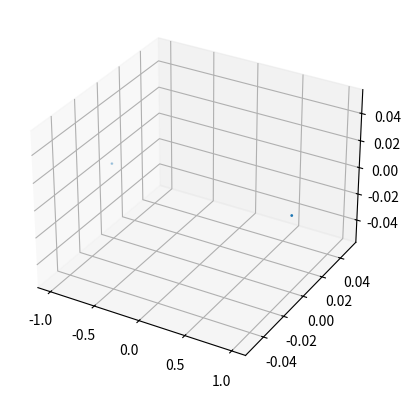

Recreate this plot in Python. (Note: this script raises an exception after producing the figure.)
#!/usr/bin/env python3

from mpl_toolkits import mplot3d
import matplotlib.pyplot as plt
from matplotlib import animation
from math import sqrt
#each object has 2 3 vectors, first for position second for velocity.


#INITIAL CONSTANTS
#EDIT HERE

#sampling frequency in hertz

sampleFreq = 100;

#Gravity constant, increase for stronger gravity, or increase the mass

Gconst = 10;

#simulation time in seconds

simulationTime = 10;

#frame per second of video
#ideally should be a mutiple of simulationFreq, must be greater than samplefreq though
fps = 30;


#DONE

class Orbitor:
    def __init__(self, initPos, initVel, mass):
        self.position = initPos; #3 list
        self.velocity = initVel; #3 list
        self.mass = mass;

orbitorList = []


#ORBITOR LIST
#EDIT HERE
orbitorList.append(Orbitor([1, 0, 0], [0, 1, 0], 1))
orbitorList.append(Orbitor([-1, 0, 0], [0, -1, 0], 1))



#initialize the figure to plot on.
fig = plt.figure()
ax = plt.axes(projection='3d')



def getcoords():

    x = []
    y = []
    z = []
    mass = []
    for i in orbitorList:
        x.append(i.position[0])
        y.append(i.position[1])
        z.append(i.position[2])
        mass.append(i.mass)
    
    return (x, y, z, mass)


curx, cury, curz, mass = getcoords()

points = ax.scatter(curx, cury, curz, s=mass, marker='o') 


#we doing this functionally apparently
#need an argument here for functional reasons
def generateMovement(unused):
    for curframe in range(sampleFreq//fps): #simulate movement to next frame
        print("Simulating ", curframe)
        #the actual physics simulation
        for current in orbitorList:
            #there is a better way to loop this but eh
            for i in range(len(current.position)):
                current.position[i] += current.velocity[i]/sampleFreq #increment velocity
            print("New position ", current.position)
            for puller in orbitorList:
                if current is not puller: #object does not pull on itself
                    #calculate pythagorean distance
                    #first we normalize the vector between the two masses to get components once we get acceleration
                    vector = []
                    for axis in range(len(current.position)):
                        vector.append(puller.position[axis] - current.position[axis])
                    vectorLenSquare = vector[0] ** 2 + vector[1] ** 2 + vector[2] ** 2
                    vectorLen = sqrt(vectorLenSquare)
                    for i in range(len(vector)):
                        vector[i] /= vectorLen #normalize
                        #now that it is normalized, we calculate acceleration and multiply by normalized vector to get acceleration components

                    acceleration = Gconst * puller.mass / vectorLenSquare #a = G m1 / r^2
                    acceleration /= sampleFreq #scale by the frequency we sample
                    for i in range(len(vector)):
                        current.velocity[i] += vector[i] * acceleration
                        #velocity acceleration calculated
                        #display code here, there is a better way to loop this but im lazy
    #calculate frame to return here
    x, y, z, mass = getcoords()
    

    print("frame ", unused)
    points.set_data(x, y)
    points.set_3d_properties(z)
    return points
    #ax.clear();
    #return ax.scatter(x, y, z, mass, marker = ".") #return things to plot

# [redacted]
anim = animation.FuncAnimation(fig, generateMovement, frames=fps*simulationTime, interval = 100//fps)

anim.save('anim.mp4', fps=fps, extra_args=['-vcodec', 'libx264'])

#plt.show()
